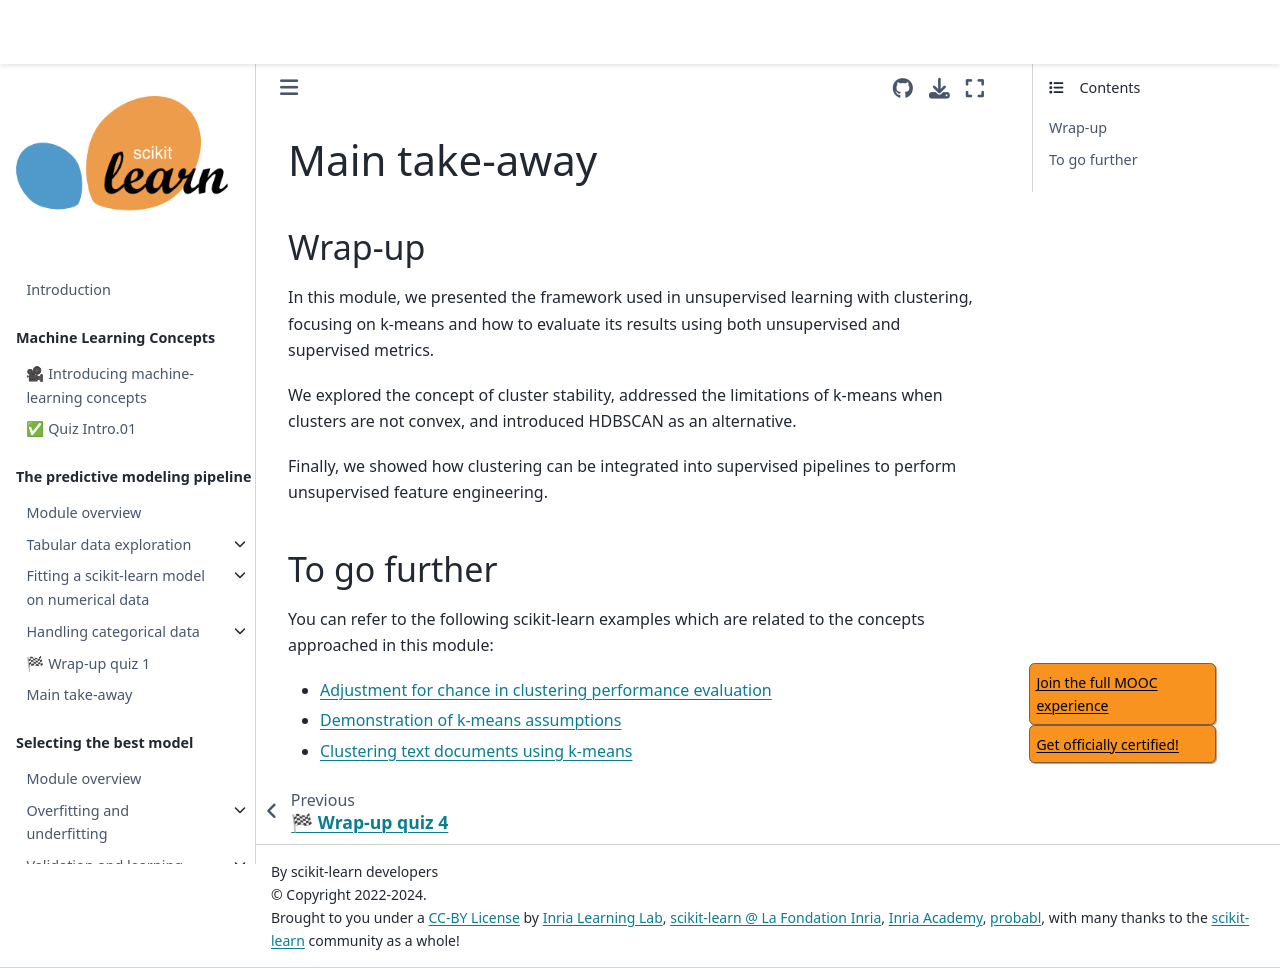

repository: INRIA/scikit-learn-mooc · page: clustering/clustering_module_take_away.html · generator: jekyll

# Main take-away

## Wrap-up

<!-- Quick wrap-up for the module -->

In this module, we presented the framework used in unsupervised learning with
clustering, focusing on k-means and how to evaluate its results using both
unsupervised and supervised metrics.

We explored the concept of cluster stability, addressed the limitations of
k-means when clusters are not convex, and introduced HDBSCAN as an alternative.

Finally, we showed how clustering can be integrated into supervised pipelines
to perform unsupervised feature engineering.

## To go further

<!-- Some extra links of content to go further -->

You can refer to the following scikit-learn examples which are related to
the concepts approached in this module:

- [Adjustment for chance in clustering performance evaluation](https://scikit-learn.org/stable/auto_examples/cluster/plot_adjusted_for_chance_measures.html)
- [Demonstration of k-means assumptions](https://scikit-learn.org/stable/auto_examples/cluster/plot_kmeans_assumptions.html)
- [Clustering text documents using k-means](https://scikit-learn.org/stable/auto_examples/text/plot_document_clustering.html)
